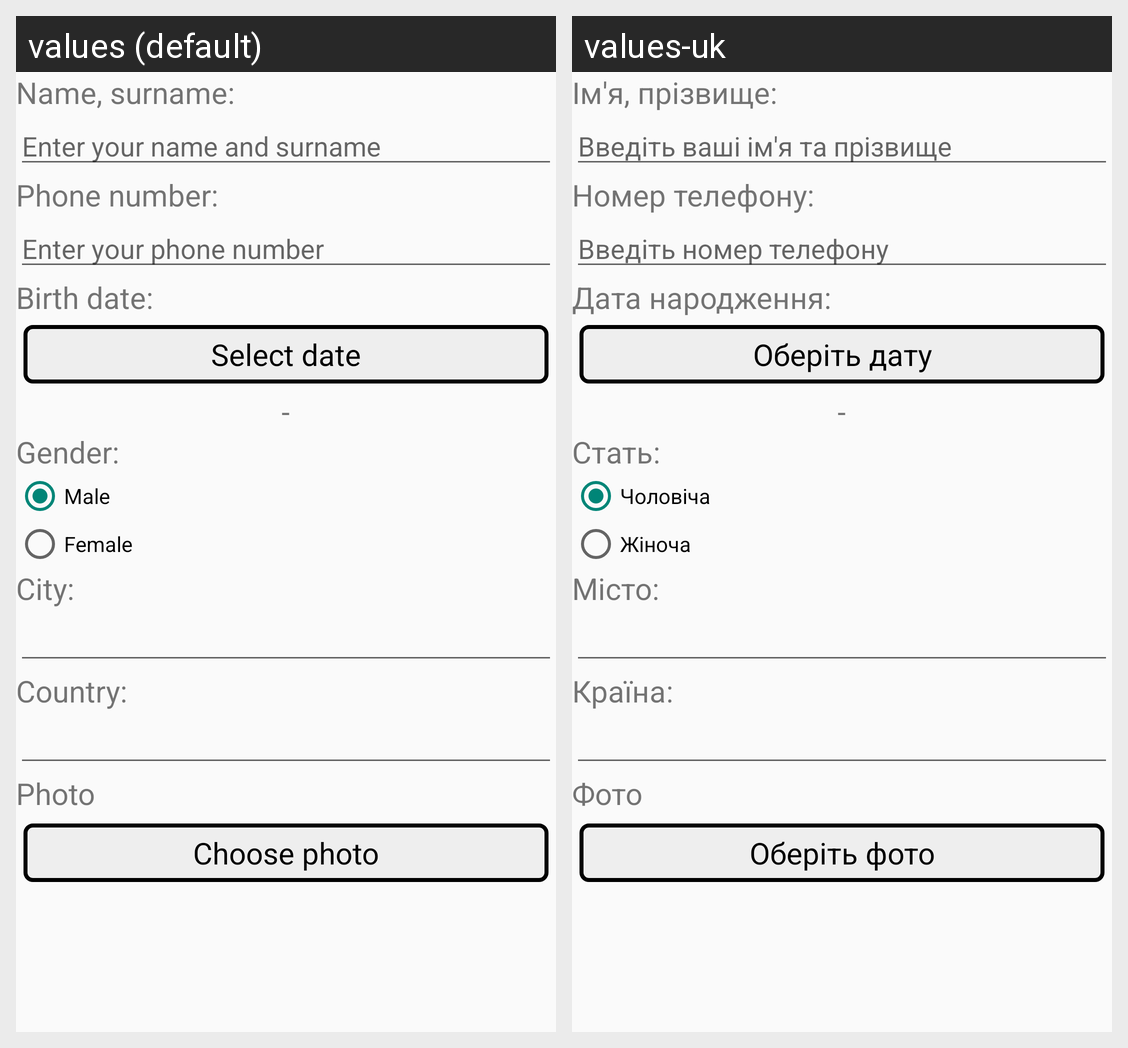

This grid shows one Android layout under two languages. Give, for every string resource on the screen, its name, the default text and each shown locale's text.
Android screen res/layout/linear_layout_user_edit_after_password.xml rendered under 2 locales, left to right: values (default), values-uk. Device: Nexus 5 (rendered at 1080×1920; each locale shown at half size, 540×960, under a caption strip naming it); theme AppTheme.
Strings drawn on this screen, with the default value and each locale's value (text and hints the layout hard-codes, and strings that could not be matched under every locale, appear in the picture but are not listed):

label_name_and_surname
  values: Name, surname:
  values-uk: Ім'я, прізвище:

hint_enter_name_and_surname
  values: Enter your name and surname
  values-uk: Введіть ваші ім'я та прізвище

label_phone
  values: Phone number:
  values-uk: Номер телефону:

hint_enter_phone
  values: Enter your phone number
  values-uk: Введіть номер телефону

label_birth_date
  values: Birth date:
  values-uk: Дата народження:

label_select_date
  values: Select date
  values-uk: Оберіть дату

label_empty
  values: -
  values-uk: -  [not translated; the default value is used]

label_gender
  values: Gender:
  values-uk: Стать:

label_gender_male
  values: Male
  values-uk: Чоловіча

label_gender_female
  values: Female
  values-uk: Жіноча

label_city
  values: City:
  values-uk: Місто:

label_country
  values: Country:
  values-uk: Країна:

label_photo
  values: Photo
  values-uk: Фото

button_choose_photo
  values: Choose photo
  values-uk: Оберіть фото
